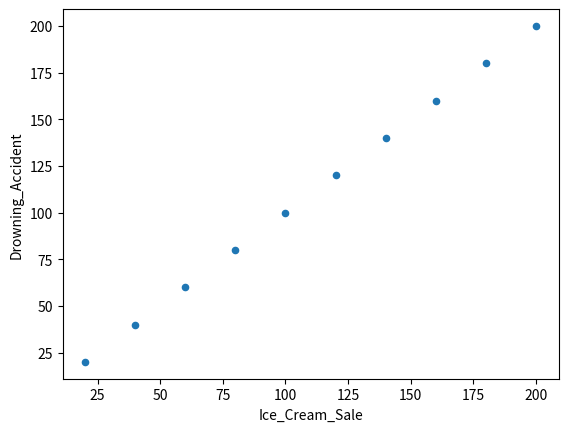

The script that saved this image:
#
# Causality : one thing causes another
# 
# Just because correlation may be +/-1 does not mean one thing implies the other
# 
# example from W3Schools
# https://www.w3schools.com/datascience/ds_stat_correlation_causality.asp
#  

import pandas as pd
import matplotlib.pyplot as plt

Drowning_Accident = [20,40,60,80,100,120,140,160,180,200]
Ice_Cream_Sale = [20,40,60,80,100,120,140,160,180,200]

Drowning = {"Drowning_Accident": [20,40,60,80,100,120,140,160,180,200],
"Ice_Cream_Sale": [20,40,60,80,100,120,140,160,180,200]}

Drowning = pd.DataFrame(data=Drowning)

Drowning.plot(x="Ice_Cream_Sale", y="Drowning_Accident", kind="scatter")
plt.show()

correlation_beach = Drowning.corr()
print(correlation_beach)
